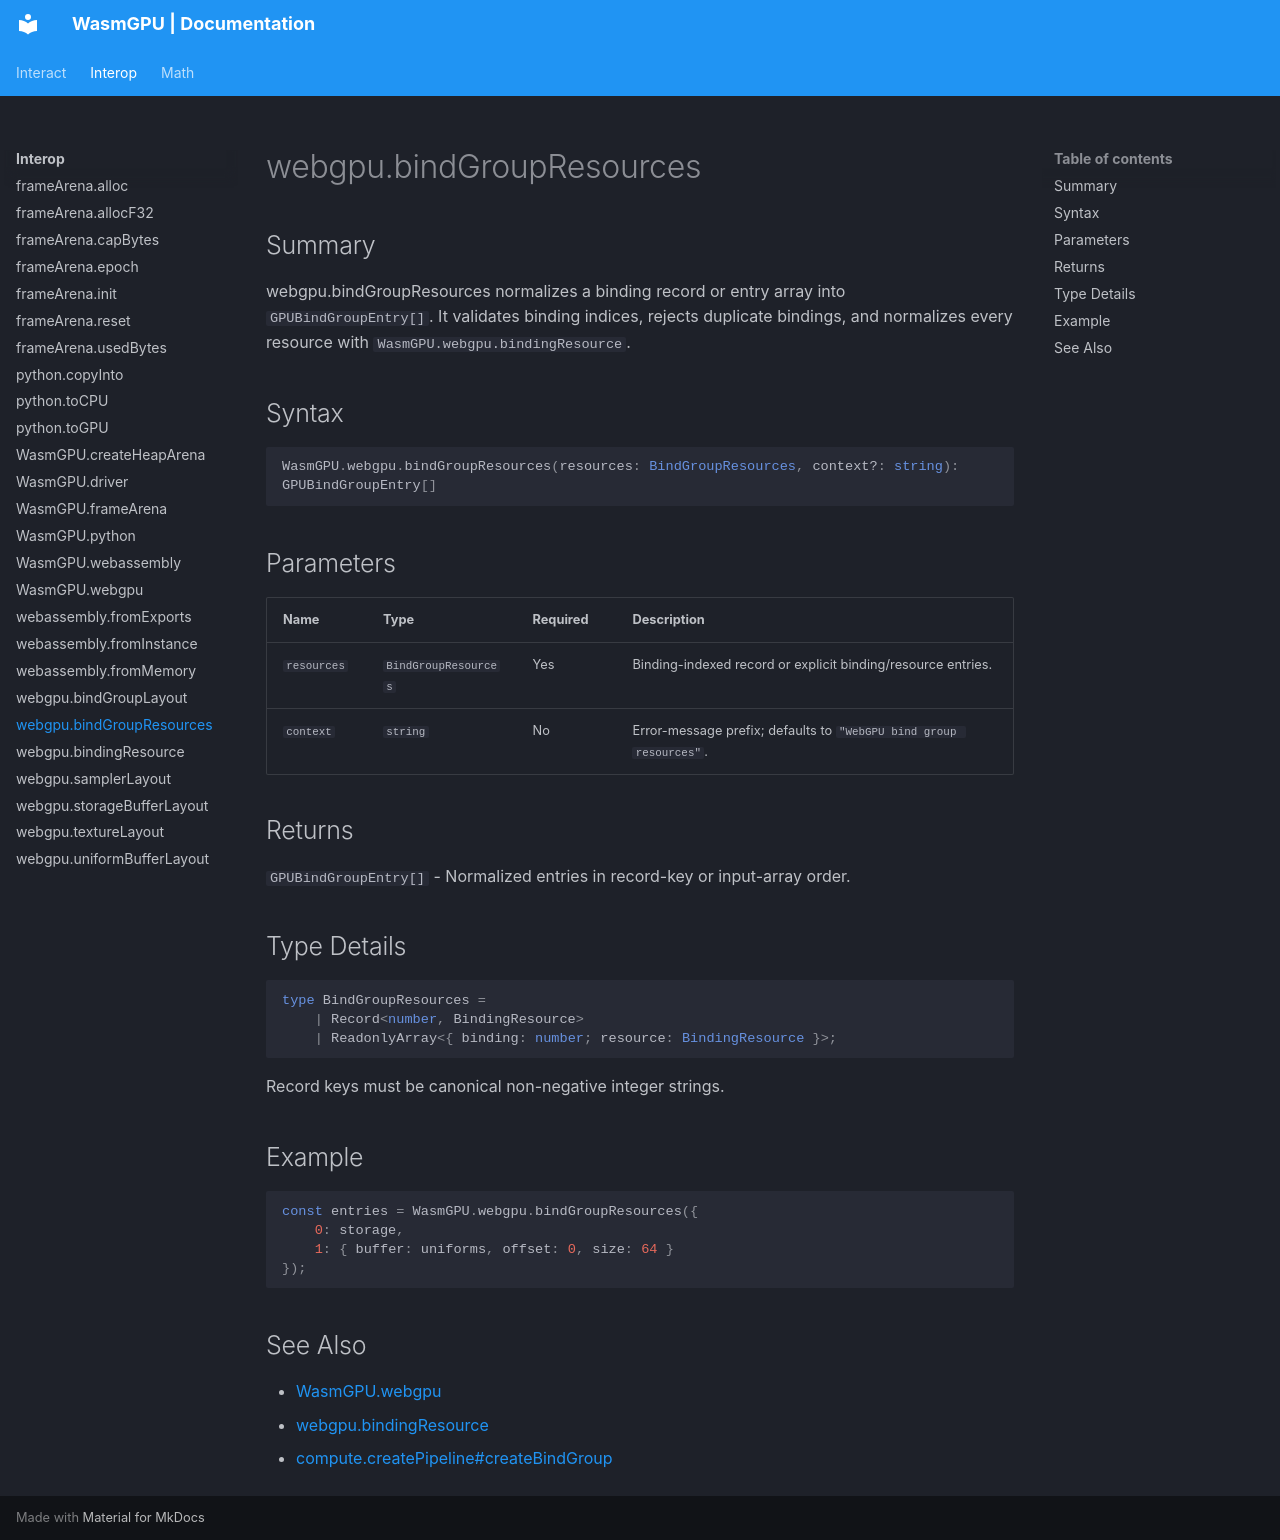

repository: Zushah/WasmGPU · page: interop/webgpu-bindgroupresources/index.html · generator: mkdocs

# webgpu.bindGroupResources

## Summary
webgpu.bindGroupResources normalizes a binding record or entry array into `GPUBindGroupEntry[]`.
It validates binding indices, rejects duplicate bindings, and normalizes every resource with `WasmGPU.webgpu.bindingResource`.

## Syntax
```ts
WasmGPU.webgpu.bindGroupResources(resources: BindGroupResources, context?: string): GPUBindGroupEntry[]
```

## Parameters
| Name | Type | Required | Description |
| --- | --- | --- | --- |
| `resources` | `BindGroupResources` | Yes | Binding-indexed record or explicit binding/resource entries. |
| `context` | `string` | No | Error-message prefix; defaults to `"WebGPU bind group resources"`. |

## Returns
`GPUBindGroupEntry[]` - Normalized entries in record-key or input-array order.

## Type Details
```ts
type BindGroupResources =
    | Record<number, BindingResource>
    | ReadonlyArray<{ binding: number; resource: BindingResource }>;
```

Record keys must be canonical non-negative integer strings.

## Example
```js
const entries = WasmGPU.webgpu.bindGroupResources({
    0: storage,
    1: { buffer: uniforms, offset: 0, size: 64 }
});
```

## See Also
- [WasmGPU.webgpu](./wasmgpu-webgpu.md)
- [webgpu.bindingResource](./webgpu-bindingresource.md)
- [compute.createPipeline#createBindGroup](../compute/compute-createpipeline-createbindgroup.md)
